Run: headless pygame with SDL's dummy video driver; simulated clock (each Clock.tick advances the game by its frame time, no real sleeping); random seed 0; keys injected as events and as key.get_pressed() state; no mouse input; restart key R tapped at the start of phases 3 and 4.
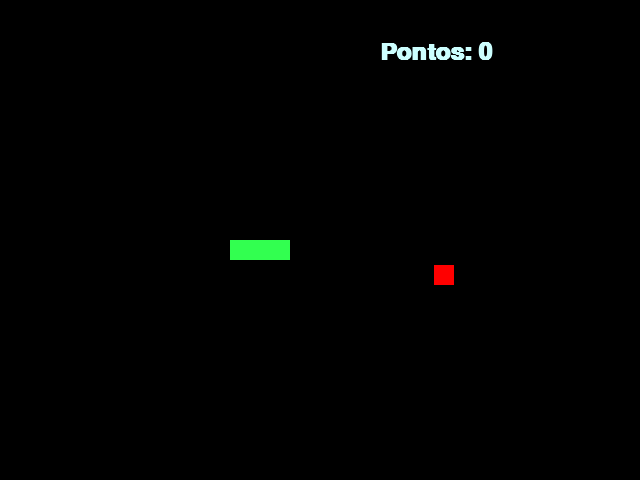
Frame 1 of 4 · flips 1–60 · no input
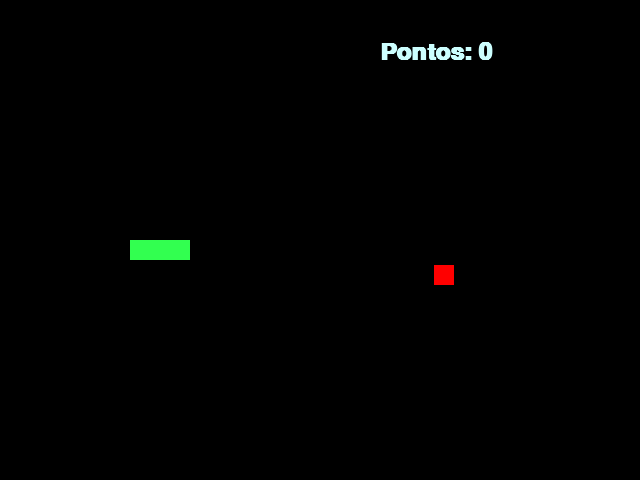
Frame 2 of 4 · flips 61–180 · tapped SPACE, RETURN · held RIGHT (→), D
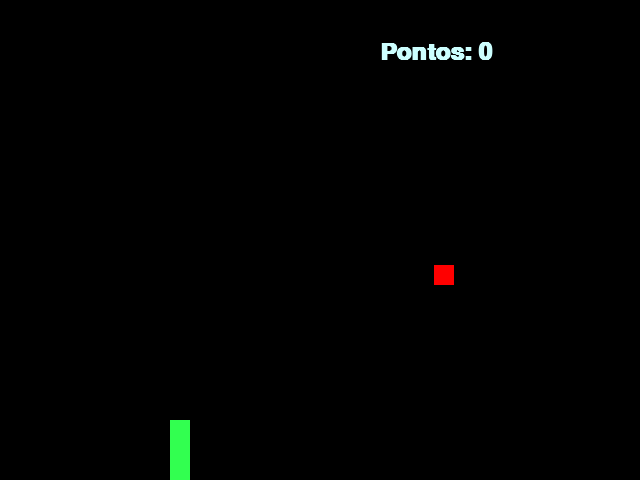
Frame 3 of 4 · flips 181–300 · tapped R · held DOWN (↓), S
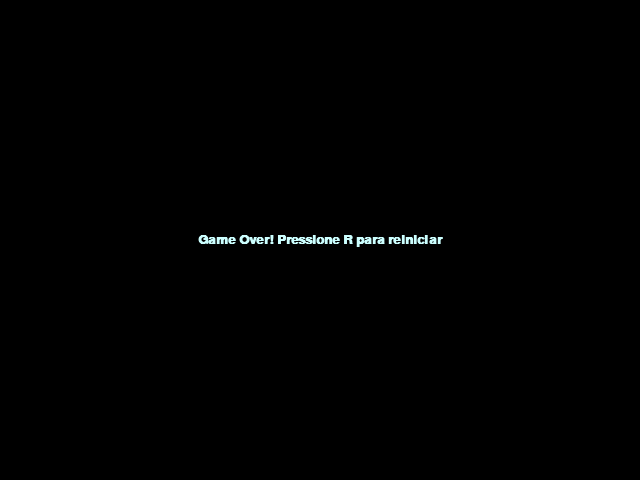
Frame 4 of 4 · flips 301–420 · tapped R · held LEFT (←), A, UP (↑), W

The pygame program that drew these frames:

import pygame
from pygame.locals import *
from sys import exit
from random import randint

pygame.init()

width = 640
height = 480

x_snake = width // 2
y_snake = height // 2

velocity = 10
x_control = velocity
y_control = 0

x_apple = randint(40, 600)
y_apple = randint(50, 430)

points = 0
font = pygame.font.SysFont('lucidasans', 35, True, False)

screen = pygame.display.set_mode((width, height))
pygame.display.set_caption('snake game')
clock = pygame.time.Clock()

snake_list = []
initial_length = 5

die = False


def aumenta_cobra(lista_cobra):
    for XeY in lista_cobra:
        pygame.draw.rect(screen,(50, 255, 80),(XeY[0], XeY[1], 20, 20))

def restart_game():
    global points, initial_length, x_snake, y_snake, list_of_snake, snake_list, x_apple, y_apple, die

    points = 0
    initial_length = 5
    x_snake = width // 2
    y_snake = height // 2
    list_of_snake = []
    snake_list = []
    x_apple = randint(40, 600)
    y_apple = randint(50, 430)
    die = False


while True:
    clock.tick(30)
    screen.fill((0, 0, 0))

    message = f'Pontos: {points}'
    text_format = font.render(message, True, (204, 255, 255))

    for event in pygame.event.get():

        if event.type == QUIT:
            pygame.quit()
            exit()

        if event.type == KEYDOWN:

            if event.key == K_a:
                if x_control == 0:
                    x_control = -velocity
                    y_control = 0

            elif event.key == K_d:
                if x_control == 0:
                    x_control = velocity
                    y_control = 0

            elif event.key == K_w:
                if y_control == 0:
                    y_control = -velocity
                    x_control = 0

            elif event.key == K_s:
                if y_control == 0:
                    y_control = velocity
                    x_control = 0

    x_snake += x_control
    y_snake += y_control

    snake = pygame.draw.rect(screen, (50, 255, 30),(x_snake, y_snake, 20, 20))

    apple = pygame.draw.rect(screen, (255, 0, 0),(x_apple, y_apple, 20, 20))

    if snake.colliderect(apple):
        x_apple = randint(40, 600)
        y_apple = randint(50, 430)

        points += 1
        initial_length += 1

    list_of_snake = []
    list_of_snake.append(x_snake)
    list_of_snake.append(y_snake)

    snake_list.append(list_of_snake)

    if snake_list.count(list_of_snake) > 1:
        font_game_over = pygame.font.SysFont('lucidasans', 20, True, False)
        message_game_over = 'Game Over! Pressione R para reiniciar'
        text_game_over = font_game_over.render(message_game_over, True, (204, 255, 255))
        ret_text_game_over = text_game_over.get_rect()
        
        die = True
        while die:
            screen.fill((0, 0, 0))
            for event in pygame.event.get():
                if event.type == QUIT:
                    pygame.quit()
                    exit()
                if event.type == KEYDOWN:
                    if event.key == K_r:
                        restart_game()

            ret_text_game_over.center = (width // 2, height // 2)
            screen.blit(text_game_over, ret_text_game_over)
            pygame.display.update()

    if x_snake > width:
        x_snake = 0
    if x_snake < 0:
        x_snake = width
    if y_snake > height:
        y_snake = 0
    if y_snake < 0:
        y_snake = height


    if len(snake_list) > initial_length:
        del snake_list[0]

    aumenta_cobra(snake_list)

    screen.blit(text_format, (380, 40))

    pygame.display.update()
